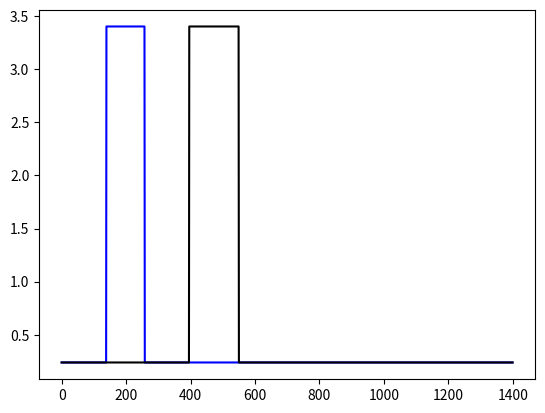

Python code for this plot:
import numpy as np
from scipy.optimize import minimize
from scipy.optimize import LinearConstraint
import matplotlib.pyplot as plt

Re = 6371.
alt = 600.
a = Re+alt
e = 0.003 #as large as 0.01
i = np.pi/2.*80./90. #idk using 80 deg but it wont be that high
w = 0. #Argument of periapsis
W = 0. #longitude of the ascending node
nu = 0. #true anomaly
r_Earth_sun = np.asarray([1.,0.,0.])#Assumed Sun to Earth vector

def XYZ_from_KOE(a,e,i,w,W,nu):
    r = a*(1-e**2.)/(1.+e*np.cos(nu))
    return r*np.asarray([np.cos(W)*cos(w+nu) - np.sin(W)*np.sin(w+nu)*np.cos(I),\
        np.sin(W)*np.cos(w+nu) + np.cos(W)*np.sin(w+nu)*np.cos(I),\
        np.sin(w+nu)*np.sin(I)])

#Using simple circle as the Earth, we can calculate when eclipses occur
#solve where Re^2 = Y^2 + Z^2



Amin = 0.24
Amax = 3.4
A = 3.4
C_d = 2.2
rho = 5*10**-13
m = 6
a = (6378+400)*1000
mu = 398600*10**9
T0 = 2.*np.pi*np.sqrt(a**3./mu)

#dndt = 1.5*A*C_d*a**(-2.0)*mu*rho/m


#The time we have until the two spacecraft need to be at the same separation
timeToGetToSeparations = 3*30*24*60*60 #3 months in seconds
numOrbits = int(np.floor(timeToGetToSeparations/T0))

th0 = 0.
th1 = 20./90*2.*np.pi #initial 20 minutes of separation between lead and following spacecraft
thd0 = np.sqrt(mu/a**3.)
thd1 = np.sqrt(mu/a**3.)

desiredSeparations = 2./90*2.*np.pi

def simpleInputs_to_At(firstStart, firstDur, timeBetween, secondDur, numOrbits):
    """ Converts simple inputs into spacecraft SA vs time inputs
    """
    #Error checking so we cannot start the maneuver too close to the end
    # print(firstStart)
    # print(firstDur)
    # print(timeBetween)
    # print(secondDur)
    # print(numOrbits)
    if firstStart + firstDur + timeBetween + secondDur > numOrbits:
        firstStart = numOrbits - firstDur - timeBetween - secondDur
        print("constraint violated")
    A0 = Amin*np.ones(numOrbits)
    A0[int(np.floor(firstStart)):int(np.floor(firstStart+firstDur))] = Amax*np.ones(int(np.floor(firstStart+firstDur))-int(np.floor(firstStart)))
    
    A1 = Amin*np.ones(numOrbits)
    secondStart = int(np.floor(firstStart + firstDur + timeBetween))
    secondEnd = int(np.floor(firstStart + firstDur + timeBetween + secondDur))
    A1[secondStart:secondEnd] = Amax*np.ones(secondEnd-secondStart)
    # plt.figure()
    # plt.plot(np.arange(len(A0)),A0,color='blue')
    # plt.plot(np.arange(len(A1)),A1,color='black')
    # plt.show(block=False)
    return A0, A1

def posVelDiff(x,th0_0,th1_0,C_d,rho,m,mu):
    # print(x)
    firstStart = x[0]
    firstDur = x[1]
    timeBetween = x[2]
    secondDur = x[3]
    A0, A1 = simpleInputs_to_At(firstStart, firstDur, timeBetween, secondDur, numOrbits)
    #Extract A(t)
    # A0 = x[:numOrbits]
    # A1 = x[numOrbits+1:] #double check these lengths are correct

    #Need to run through orbits iteratively
    a0 = np.zeros(numOrbits)
    a0[0] = a
    a1 = np.zeros(numOrbits)
    a1[0] = a
    T0 = 2.*np.pi*np.sqrt(a0**3./mu)
    T1 = 2.*np.pi*np.sqrt(a1**3./mu)
    th0 = np.zeros(numOrbits)
    th0[0] = th0_0
    th1 = np.zeros(numOrbits)
    th1[0] = th1_0
    n0 = np.zeros(numOrbits)
    n0[0] = np.sqrt(mu/a0[0]**3.)
    n1 = np.zeros(numOrbits)
    n1[0] = np.sqrt(mu/a1[0]**3.)
    dndt0 = np.zeros(numOrbits)
    dndt1 = np.zeros(numOrbits)
    for i in np.arange(numOrbits-1):
        dadt0 = -1.0*A0[i]*C_d*np.sqrt(a0[i])*np.sqrt(mu)*rho/m
        a0[i+1] = a0[i] + dadt0
        dadt1 = -1.0*A1[i]*C_d*np.sqrt(a1[i])*np.sqrt(mu)*rho/m
        a1[i+1] = a1[i] + dadt1
        T0[i+1] = 2.*np.pi*np.sqrt(a0[i+1]**3./mu)
        T1[i+1] = 2.*np.pi*np.sqrt(a1[i+1]**3./mu)
        dndt0[i+1] = 1.5*A0[i]*C_d*a0[i+1]**(-2.0)*mu*rho/m
        n0[i+1] = n0[i] + dndt0[i+1]*T0[i+1]
        dndt1[i+1] = 1.5*A1[i]*C_d*a1[i+1]**(-2.0)*mu*rho/m
        n1[i+1] = n1[i] + dndt1[i+1]*T1[i+1]
        th0[i+1] = th0[i] + n0[i+1]*T0[i+1]
        th1[i+1] = th1[i] + n1[i+1]*T1[i+1]
    #Evaluation function
    erf = np.abs(th0[-1] - th1[-1]) + 1000*np.abs(n0[-1] - n1[-1]) + 100000*n0[-1]
    print("th0: " + str(th0[-1]) + " th1: " + str(th1[-1]) + " n0: " + str(n0[-1]) + " n1: " + str(n1[-1]) + " erf: " + str(erf))
    #todo update to have constant separation
    #print(erf)
    return erf

#initial starting array of times
x0 = [int(np.floor(numOrbits/10)),int(np.floor(numOrbits/10)),int(np.floor(numOrbits/10)),int(np.floor(numOrbits/10))]
bounds = [(0,numOrbits),(0,numOrbits/3),(0,numOrbits),(0,numOrbits/3)]
#bounds = [(Amin,Amax) for i in np.arange(len(x0))]

# erf0 = posVelDiff(x0,th0,th1,C_d,rho,m,mu)
# x0[1] = 100
# erf1 = posVelDiff(x0,th0,th1,C_d,rho,m,mu)
# [redacted]

out = minimize(posVelDiff, x0, bounds=bounds, method='SLSQP', options={'eps':20}, args=(th0, th1,C_d,rho,m,mu))#constraints=[]) #constraints=const)
A_SV0, A_SV1 = simpleInputs_to_At(out['x'][0], out['x'][1], out['x'][2], out['x'][3], numOrbits)

plt.figure(1)
plt.plot(np.arange(len(A_SV0)),A_SV0,color='blue')
plt.plot(np.arange(len(A_SV1)),A_SV1,color='black')
plt.show(block=False)



#### NEED TO REFORMULATE FREE VARIABLES INTO: FIRST MANEUVER START, FIRST MANEUVER DURATION, TIME BETWEEN MANEUVERS, SECOND MANEUVER DURATION


